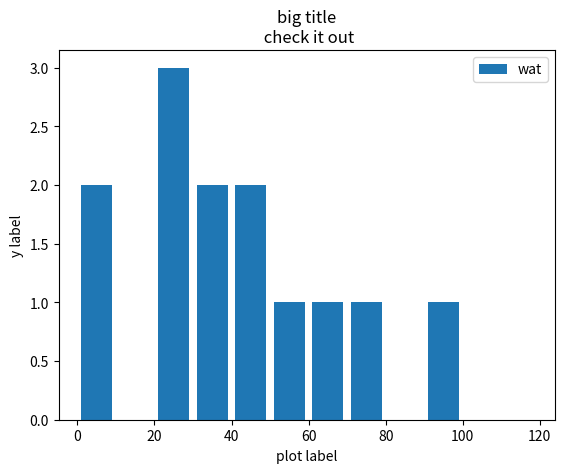

The script that saved this image:
import matplotlib.pyplot as plt

popn_ages = [24,25,65,43,46,37,8,2,75,34,99,53,22]

##ids = [x for x in range(len(popn_ages))]

bins = [0,10,20,30,40,50,60,70,80,90,100,120]

plt.hist(popn_ages, bins, histtype='bar', rwidth=0.8, label='wat')

plt.xlabel('plot label')
plt.ylabel('y label')
plt.title('big title\n check it out')

plt.legend()
plt.show()
